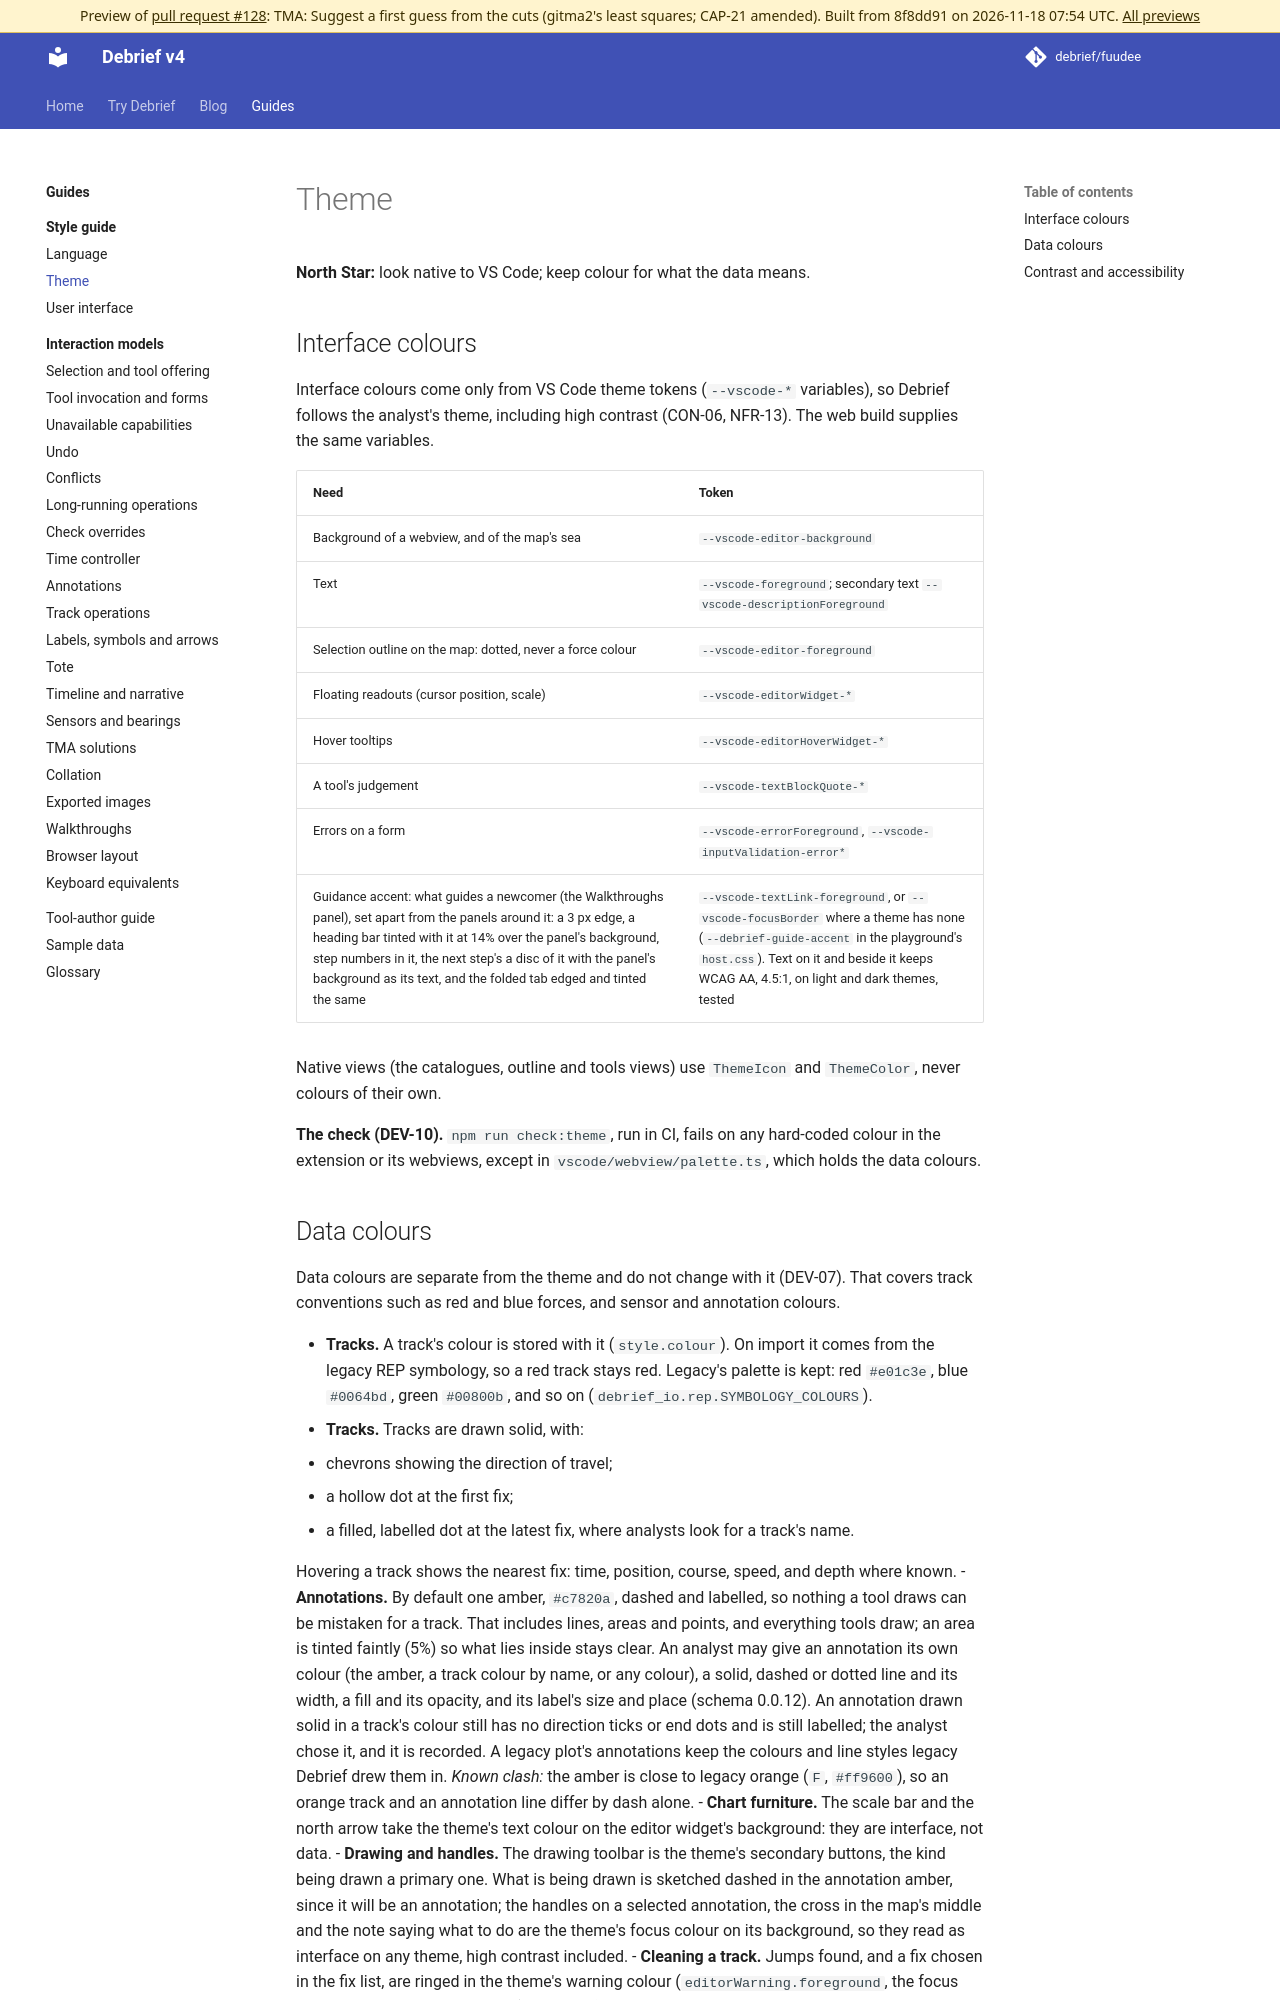

repository: debrief/fuudee · page: pr-preview/pr-128/guides/style-guide/theme/index.html · generator: mkdocs

# Theme

**North Star:** look native to VS Code; keep colour for what the data means.

## Interface colours

Interface colours come only from VS Code theme tokens (`--vscode-*` variables), so Debrief follows the analyst's theme, including high contrast (CON-06, NFR-13). The web build supplies the same variables.

| Need | Token |
| --- | --- |
| Background of a webview, and of the map's sea | `--vscode-editor-background` |
| Text | `--vscode-foreground`; secondary text `--vscode-descriptionForeground` |
| Selection outline on the map: dotted, never a force colour | `--vscode-editor-foreground` |
| Floating readouts (cursor position, scale) | `--vscode-editorWidget-*` |
| Hover tooltips | `--vscode-editorHoverWidget-*` |
| A tool's judgement | `--vscode-textBlockQuote-*` |
| Errors on a form | `--vscode-errorForeground`, `--vscode-inputValidation-error*` |
| Guidance accent: what guides a newcomer (the Walkthroughs panel), set apart from the panels around it: a 3 px edge, a heading bar tinted with it at 14% over the panel's background, step numbers in it, the next step's a disc of it with the panel's background as its text, and the folded tab edged and tinted the same | `--vscode-textLink-foreground`, or `--vscode-focusBorder` where a theme has none (`--debrief-guide-accent` in the playground's `host.css`). Text on it and beside it keeps WCAG AA, 4.5:1, on light and dark themes, tested |

Native views (the catalogues, outline and tools views) use `ThemeIcon` and `ThemeColor`, never colours of their own.

**The check (DEV-10).** `npm run check:theme`, run in CI, fails on any hard-coded colour in the extension or its webviews, except in `vscode/webview/palette.ts`, which holds the data colours.
